Run: headless pygame with SDL's dummy video driver; simulated clock (each Clock.tick advances the game by its frame time, no real sleeping); random seed 0; keys injected as events and as key.get_pressed() state; no mouse input.
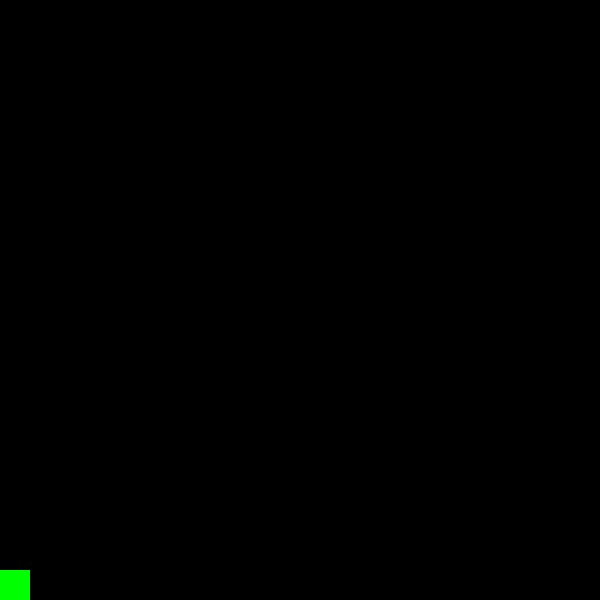
Frame 1 of 4 · flips 1–60 · no input
Frame 2 of 4 · flips 61–180 · tapped SPACE, RETURN · held RIGHT (→), D · screen unchanged from frame 1, image omitted
Frame 3 of 4 · flips 181–300 · held DOWN (↓), S · screen unchanged from frame 2, image omitted
Frame 4 of 4 · flips 301–420 · held LEFT (←), A, UP (↑), W · screen unchanged from frame 3, image omitted

The pygame program that drew these frames:

import pygame
pygame.init()

fps = 60
window_size = (600, 600)
window = pygame.display.set_mode(window_size)
clock = pygame.time.Clock()

size = 30
bottom_left = window_size[1] - size
x, y = 0, bottom_left
in_the_air = False
fall_rate = 300
jump_rate = 400
min_height = bottom_left - size * 2.5

delta_time = 0
running = True
while running:
    for event in pygame.event.get():
        if event.type == pygame.QUIT:
            running = False
            break

    window.fill("black")

    keys = pygame.key.get_pressed()
    pressed_space = keys[pygame.K_SPACE]
    if pressed_space and y > min_height:
        in_the_air = True
        y -= jump_rate * delta_time

    if in_the_air and not pressed_space:
        y += fall_rate * delta_time
        if y >= bottom_left:
            y = bottom_left
            in_the_air = False

    rect = pygame.Rect(x, y, size, size)
    pygame.draw.rect(window, "green", rect)

    pygame.display.update()

    time_spent = clock.tick(fps)
    delta_time = time_spent / 1000

pygame.quit()
